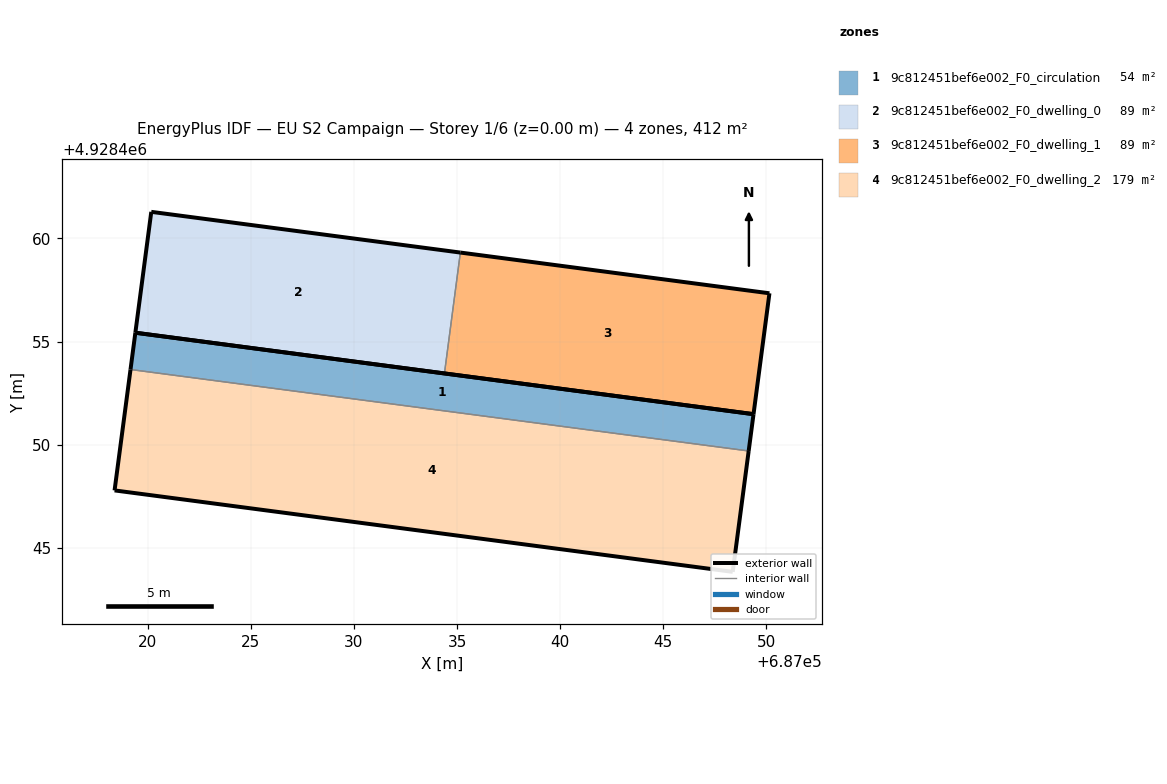
=== STOREY PLAN SPEC (per zone: floor XY polygon, exterior-wall plan segments, windows/doors) ===
zone 1: 9c812451bef6e002_F0_circulation  (54.4 m²)
  floor: (687049.14, 4928449.70) (687049.38, 4928451.48) (687019.40, 4928455.43) (687019.17, 4928453.64)
  exterior wall: (687019.17, 4928453.64) – (687019.40, 4928455.43)  [1.8 m]
  exterior wall: (687019.40, 4928455.43) – (687049.38, 4928451.48)  [30.2 m]
  exterior wall: (687049.38, 4928451.48) – (687049.14, 4928449.70)  [1.8 m]
  interior walls: 1
zone 2: 9c812451bef6e002_F0_dwelling_0  (89.4 m²)
  floor: (687034.39, 4928453.46) (687035.16, 4928459.32) (687020.18, 4928461.29) (687019.40, 4928455.43)
  exterior wall: (687034.39, 4928453.46) – (687019.40, 4928455.43)  [15.1 m]
  exterior wall: (687019.40, 4928455.43) – (687020.18, 4928461.29)  [5.9 m]
  exterior wall: (687020.18, 4928461.29) – (687035.16, 4928459.32)  [15.1 m]
  interior walls: 1
zone 3: 9c812451bef6e002_F0_dwelling_1  (89.4 m²)
  floor: (687049.38, 4928451.48) (687050.15, 4928457.34) (687035.16, 4928459.32) (687034.39, 4928453.46)
  exterior wall: (687049.38, 4928451.48) – (687034.39, 4928453.46)  [15.1 m]
  exterior wall: (687035.16, 4928459.32) – (687050.15, 4928457.34)  [15.1 m]
  exterior wall: (687050.15, 4928457.34) – (687049.38, 4928451.48)  [5.9 m]
  interior walls: 1
zone 4: 9c812451bef6e002_F0_dwelling_2  (178.7 m²)
  floor: (687048.37, 4928443.83) (687049.14, 4928449.70) (687019.17, 4928453.64) (687018.40, 4928447.78)
  exterior wall: (687049.14, 4928449.70) – (687048.37, 4928443.83)  [5.9 m]
  exterior wall: (687048.37, 4928443.83) – (687018.40, 4928447.78)  [30.2 m]
  exterior wall: (687018.40, 4928447.78) – (687019.17, 4928453.64)  [5.9 m]
  interior walls: 1

=== DERIVED (storey summary) ===
Building: EU S2 Campaign
Storey: 1 of 6  (floor level z = 0.00 m)
Storey gross floor area: 411.9 m²
Zones on this storey: 4
  - 9c812451bef6e002_F0_circulation: floor 54.4 m²; exterior wall 33.8 m (101.5 m²); WWR 0.0%
  - 9c812451bef6e002_F0_dwelling_0: floor 89.4 m²; exterior wall 36.1 m (108.4 m²); WWR 0.0%
  - 9c812451bef6e002_F0_dwelling_1: floor 89.4 m²; exterior wall 36.1 m (108.4 m²); WWR 0.0%
  - 9c812451bef6e002_F0_dwelling_2: floor 178.7 m²; exterior wall 42.1 m (126.2 m²); WWR 0.0%
Zone adjacency (shared interzone walls):
  - 9c812451bef6e002_F0_circulation ↔ 9c812451bef6e002_F0_dwelling_2
  - 9c812451bef6e002_F0_dwelling_0 ↔ 9c812451bef6e002_F0_dwelling_1